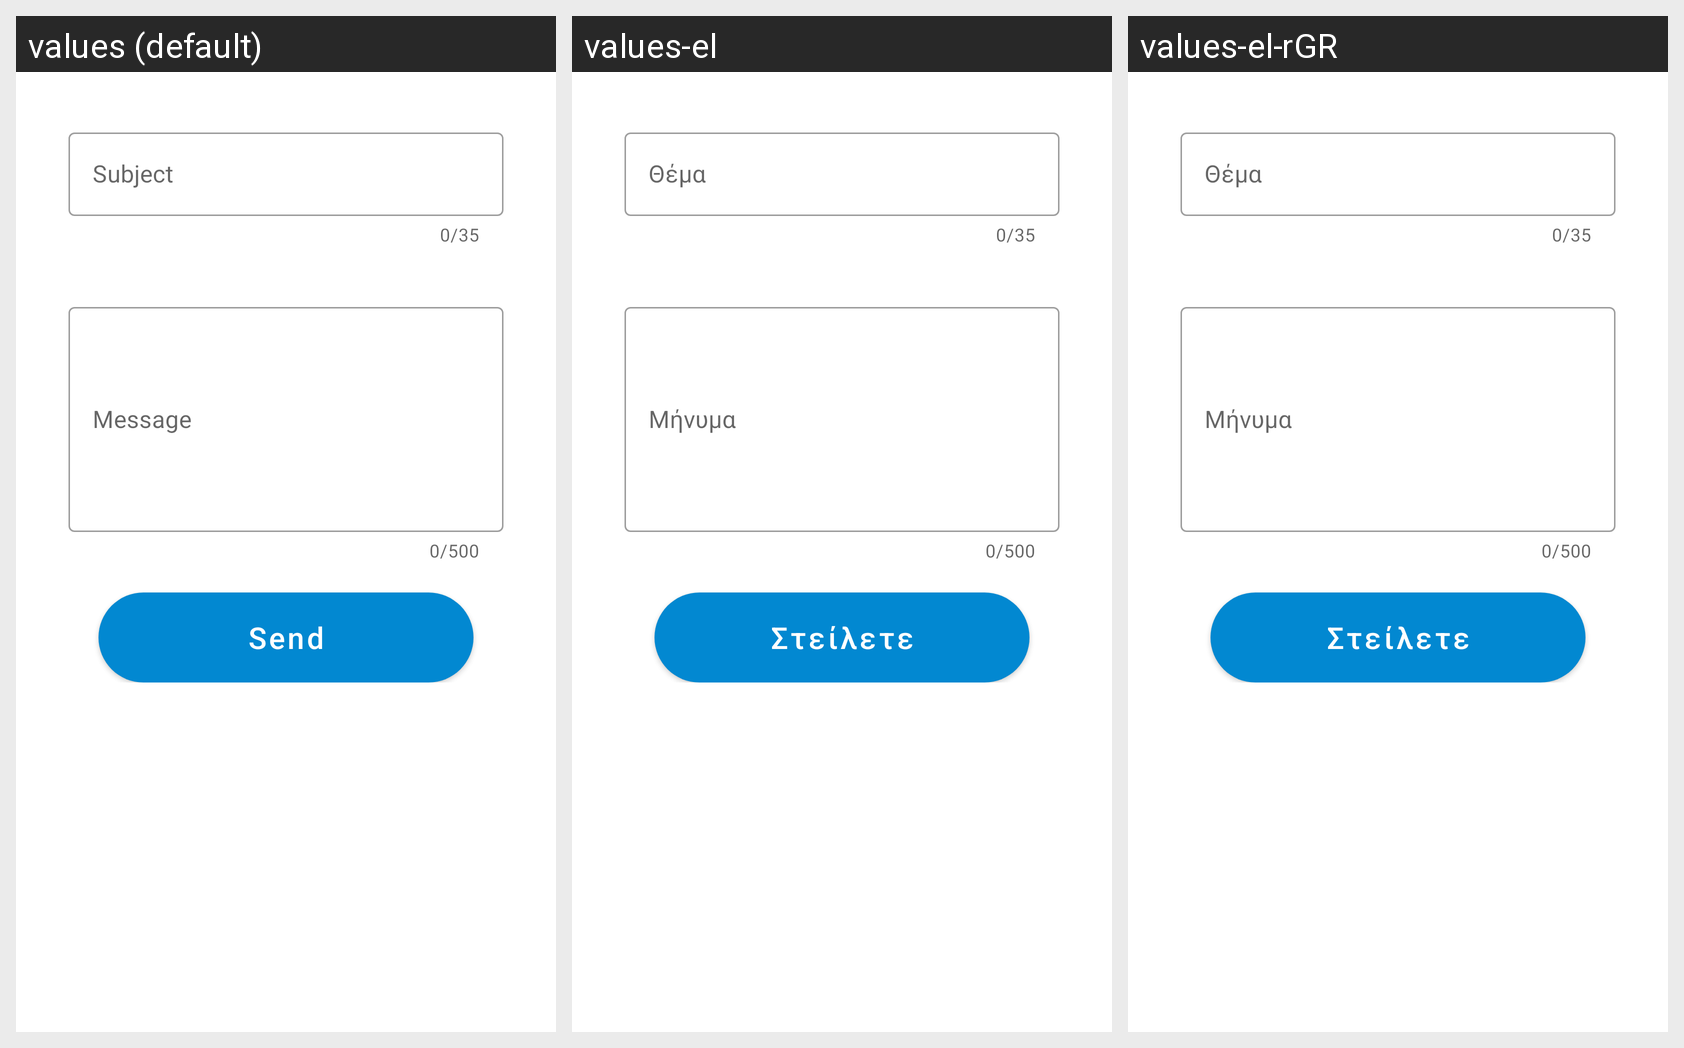

This grid shows one Android layout under several languages. Give, for every string resource on the screen, its name, the default text and each shown locale's text.
Android screen res/layout/email_form.xml rendered under 3 locales, left to right: values (default), values-el, values-el-rGR. Device: Nexus 5 (rendered at 1080×1920; each locale shown at half size, 540×960, under a caption strip naming it); theme Theme.StudentIEEIHU.
Strings drawn on this screen, with the default value and each locale's value (text and hints the layout hard-codes, and strings that could not be matched under every locale, appear in the picture but are not listed):

subject
  values: Subject
  values-el: Θέμα
  values-el-rGR: Θέμα

message
  values: Message
  values-el: Μήνυμα
  values-el-rGR: Μήνυμα

send
  values: Send
  values-el: Στείλετε
  values-el-rGR: Στείλετε
